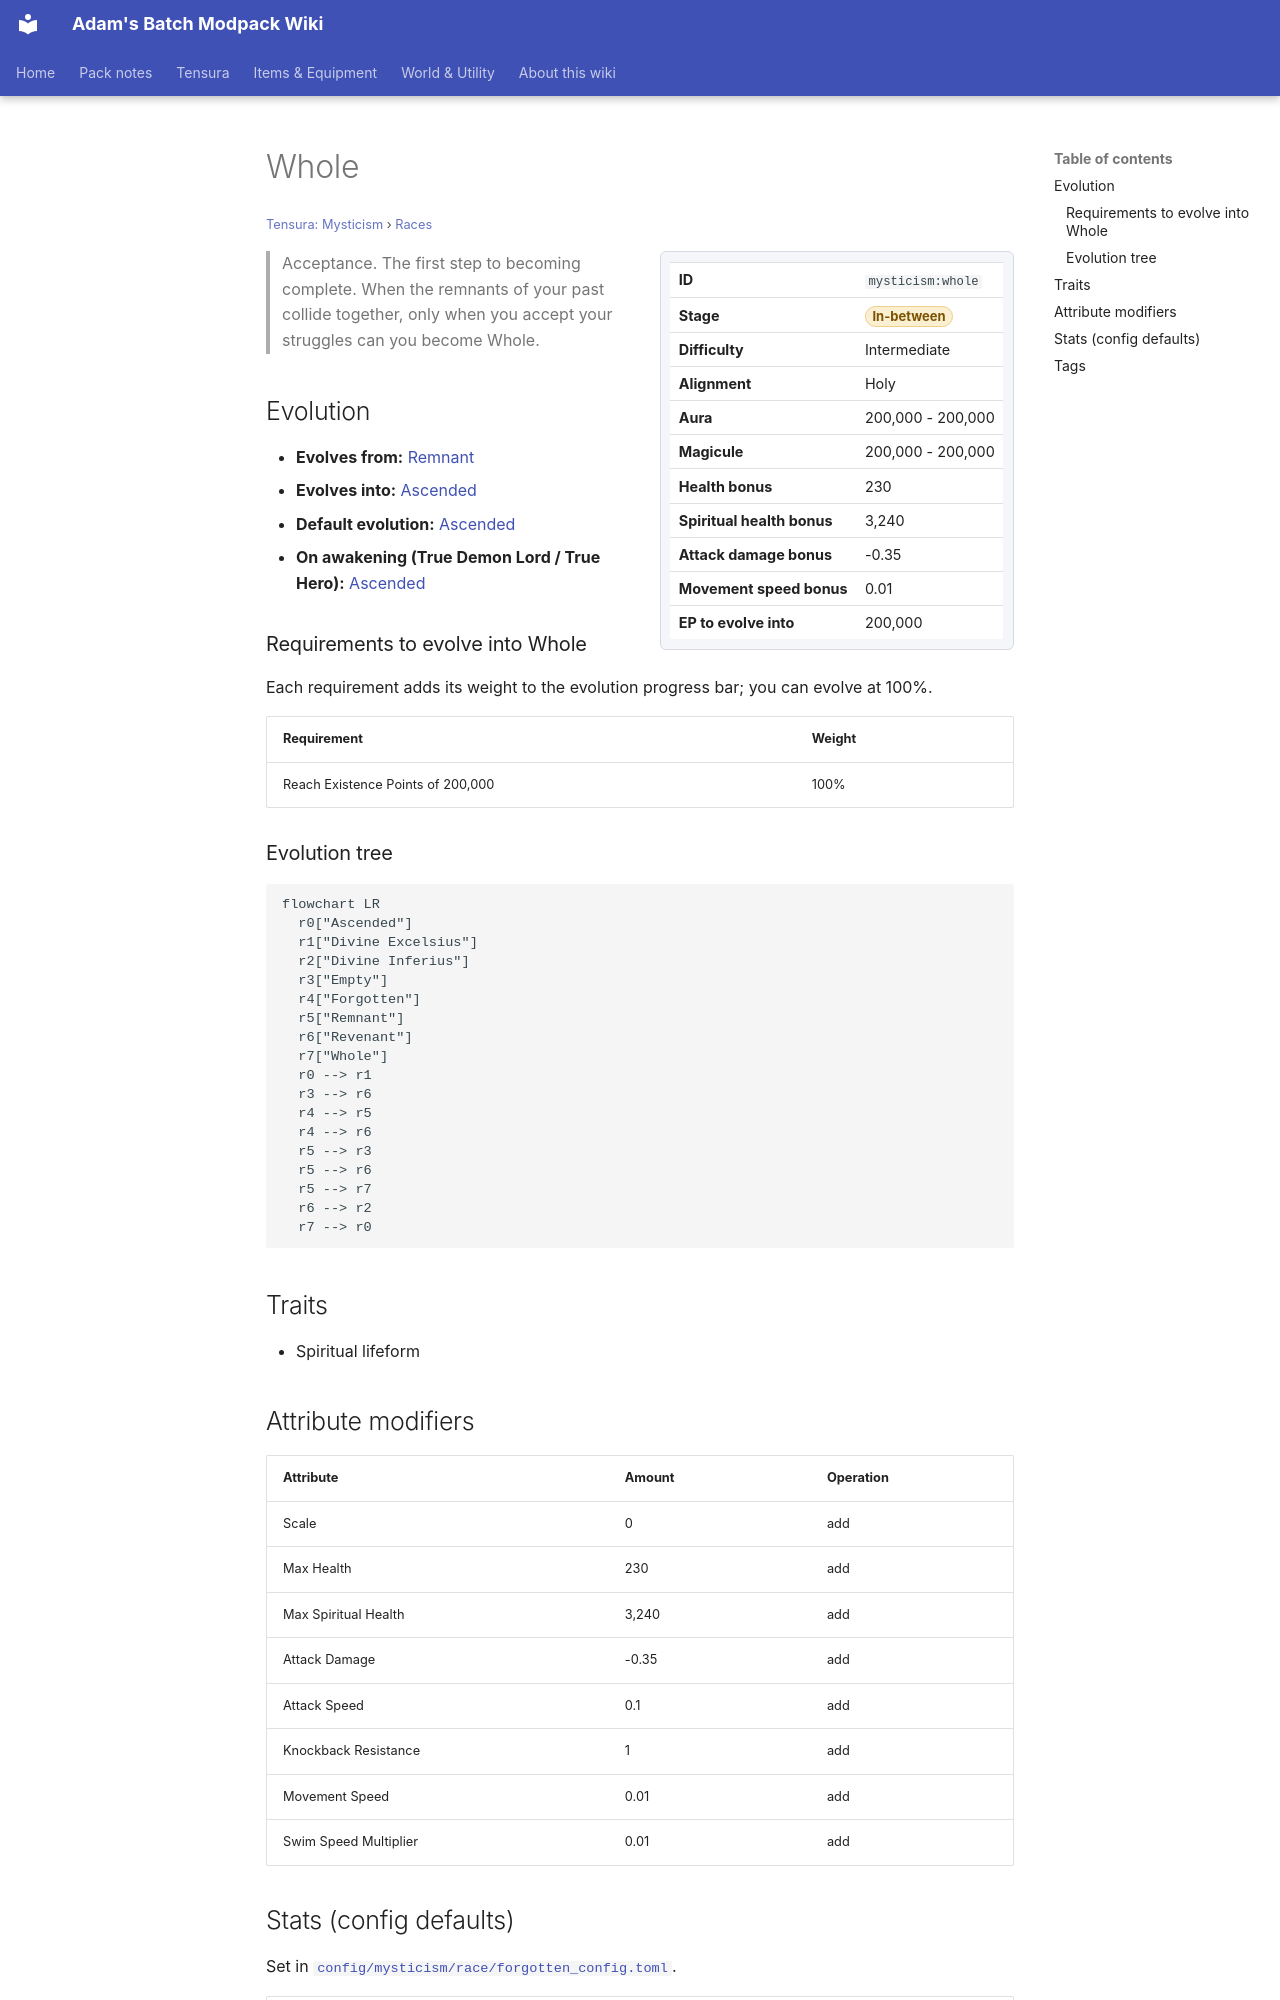

repository: Proteus-Nell/Adams-Batch-MC-Modpack-Wiki · page: tensura-mysticism/races/whole/index.html · generator: mkdocs

# Whole

<small>[Tensura: Mysticism](../index.md) &rsaquo; [Races](index.md)</small>

<div class="infobox" markdown>

| | |
|---|---|
| **ID** | `mysticism:whole` |
| **Stage** | <span class="stage stage-in-between">In-between</span> |
| **Difficulty** | Intermediate |
| **Alignment** | Holy |
| **Aura** | 200,000 - 200,000 |
| **Magicule** | 200,000 - 200,000 |
| **Health bonus** | 230 |
| **Spiritual health bonus** | 3,240 |
| **Attack damage bonus** | -0.35 |
| **Movement speed bonus** | 0.01 |
| **EP to evolve into** | 200,000 |

</div>

> Acceptance. The first step to becoming complete. When the remnants of your past collide together, only when you accept your struggles can you become Whole.

## Evolution

- **Evolves from:** [Remnant](remnant.md)
- **Evolves into:** [Ascended](ascended.md)
- **Default evolution:** [Ascended](ascended.md)
- **On awakening (True Demon Lord / True Hero):** [Ascended](ascended.md)

### Requirements to evolve into Whole

Each requirement adds its weight to the evolution progress bar; you can evolve at 100%.

| Requirement | Weight |
|---|---|
| Reach Existence Points of 200,000 | 100% |

### Evolution tree

```mermaid
flowchart LR
  r0["Ascended"]
  r1["Divine Excelsius"]
  r2["Divine Inferius"]
  r3["Empty"]
  r4["Forgotten"]
  r5["Remnant"]
  r6["Revenant"]
  r7["Whole"]
  r0 --> r1
  r3 --> r6
  r4 --> r5
  r4 --> r6
  r5 --> r3
  r5 --> r6
  r5 --> r7
  r6 --> r2
  r7 --> r0
```

## Traits

- Spiritual lifeform

## Attribute modifiers

| Attribute | Amount | Operation |
|---|---|---|
| Scale | 0 | add |
| Max Health | 230 | add |
| Max Spiritual Health | 3,240 | add |
| Attack Damage | -0.35 | add |
| Attack Speed | 0.1 | add |
| Knockback Resistance | 1 | add |
| Movement Speed | 0.01 | add |
| Swim Speed Multiplier | 0.01 | add |
